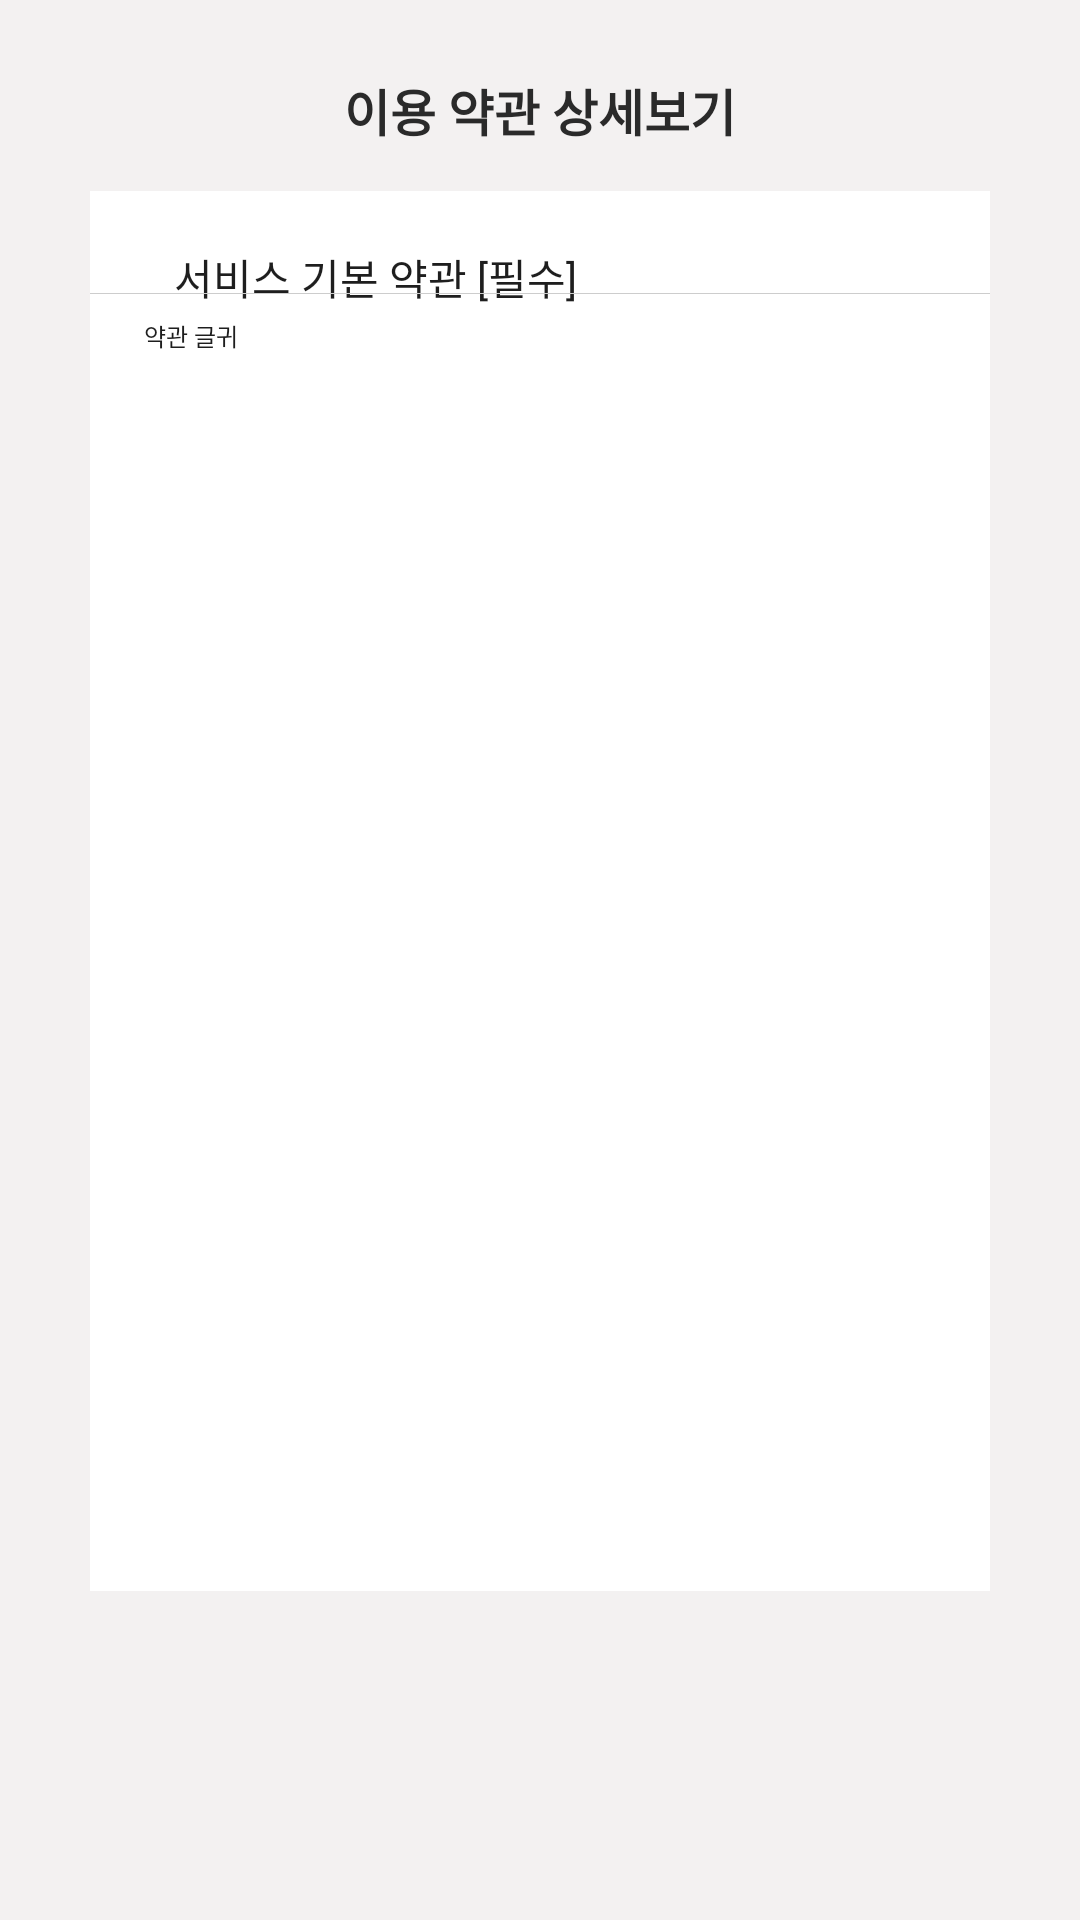

Here is an Android app screen rendered from its layout file. Give the layout XML and the strings, colors and styles it references.
<!-- AndroidManifest.xml: application theme AppTheme -->
<!-- res/layout/fragment_register_view_all_terms_conditions.xml -->
<?xml version="1.0" encoding="utf-8"?>
<layout xmlns:android="http://schemas.android.com/apk/res/android"
    xmlns:app="http://schemas.android.com/apk/res-auto">

    <android.support.constraint.ConstraintLayout
        android:layout_width="match_parent"
        android:layout_height="match_parent"
        android:background="#f3f1f1">

        <TextView
            android:id="@+id/textView"
            android:layout_width="wrap_content"
            android:layout_height="wrap_content"
            android:layout_marginTop="24.75dp"
            android:text="@string/agreeAll_titleText"
            android:textColor="#2a2a2a"
            android:textSize="16.50dp"
            android:textStyle="bold"
            app:layout_constraintLeft_toLeftOf="parent"
            app:layout_constraintRight_toRightOf="parent"
            app:layout_constraintTop_toTopOf="parent" />

        

        <LinearLayout
            android:id="@+id/linearLayout"
            android:layout_width="match_parent"
            android:layout_height="466.50dp"
            android:orientation="horizontal"
            android:background="#ffffff"
            android:layout_marginTop="14.50dp"
            app:layout_constraintLeft_toLeftOf="parent"
            app:layout_constraintRight_toRightOf="parent"
            android:layout_marginLeft="30dp"
            android:layout_marginRight="30dp"
            app:layout_constraintTop_toBottomOf="@+id/textView"/>

        <ImageView
            android:id="@+id/checkBox"
            android:layout_width="wrap_content"
            android:layout_height="wrap_content"
            android:src="@drawable/check_box"
            android:layout_marginTop="20.25dp"
            android:layout_marginLeft="21.25dp"
            app:layout_constraintTop_toTopOf="@+id/linearLayout"
            app:layout_constraintLeft_toLeftOf="@+id/linearLayout"/>

        <ImageView
            android:id="@+id/agree_check"
            android:layout_width="wrap_content"
            android:layout_height="wrap_content"
            android:src="@drawable/agree_off"
            app:layout_constraintLeft_toLeftOf="@+id/checkBox"
            app:layout_constraintTop_toTopOf="@+id/checkBox"/>

        <TextView
            android:id="@+id/txt_title"
            android:layout_width="wrap_content"
            android:layout_height="wrap_content"
            android:textColor="#1e1e1e"
            android:textSize="14dp"
            android:text="@string/agreeAll_agreeTitleText"
            android:layout_marginTop="18.25dp"
            android:layout_marginLeft="6.75dp"
            app:layout_constraintLeft_toRightOf="@+id/checkBox"
            app:layout_constraintTop_toTopOf="@+id/linearLayout"/>

        

        <View
            android:id="@+id/view"
            android:layout_width="match_parent"
            android:layout_height="0.25dp"
            android:background="#cdcdcd"
            android:layout_marginTop="13.50dp"
            android:layout_centerInParent="true"
            app:layout_constraintLeft_toLeftOf="parent"
            app:layout_constraintRight_toRightOf="parent"
            android:layout_marginLeft="30dp"
            android:layout_marginRight="30dp"
            app:layout_constraintTop_toBottomOf="@+id/checkBox"
            />

        

        <TextView
            android:id="@+id/txt_content"
            android:layout_width="match_parent"
            android:layout_height="wrap_content"
            android:textSize="8dp"
            android:layout_marginLeft="40dp"
            android:layout_marginRight="40dp"
            android:padding="8dp"
            android:text="@string/agreeAll_agreeContentText"
            android:textColor="#1e1e1e"
            app:layout_constraintLeft_toLeftOf="parent"
            app:layout_constraintRight_toRightOf="parent"
            app:layout_constraintTop_toBottomOf="@+id/view"/>


    </android.support.constraint.ConstraintLayout>

</layout>
<!-- resources referenced by this layout -->
<resources>
  <string name="agreeAll_agreeContentText">약관 글귀</string>
  <string name="agreeAll_agreeTitleText">서비스 기본 약관 [필수]</string>
  <string name="agreeAll_titleText">이용 약관 상세보기</string>
  <style name="AppTheme" parent="Theme.AppCompat.Light.DarkActionBar">
          
          <item name="colorPrimary">@color/colorPrimary</item>
          <item name="colorPrimaryDark">@color/colorPrimaryDark</item>
          <item name="colorAccent">@color/colorAccent</item>
          <item name="windowNoTitle">true</item>
          <item name="android:statusBarColor" tools:targetApi="lollipop">@android:color/background_dark</item>
          <item name="android:fitsSystemWindows">true</item>
      </style>
  <color name="colorPrimary">#1c71ff</color>
  <color name="colorPrimaryDark">#00574B</color>
  <color name="colorAccent">#D81B60</color>
</resources>
